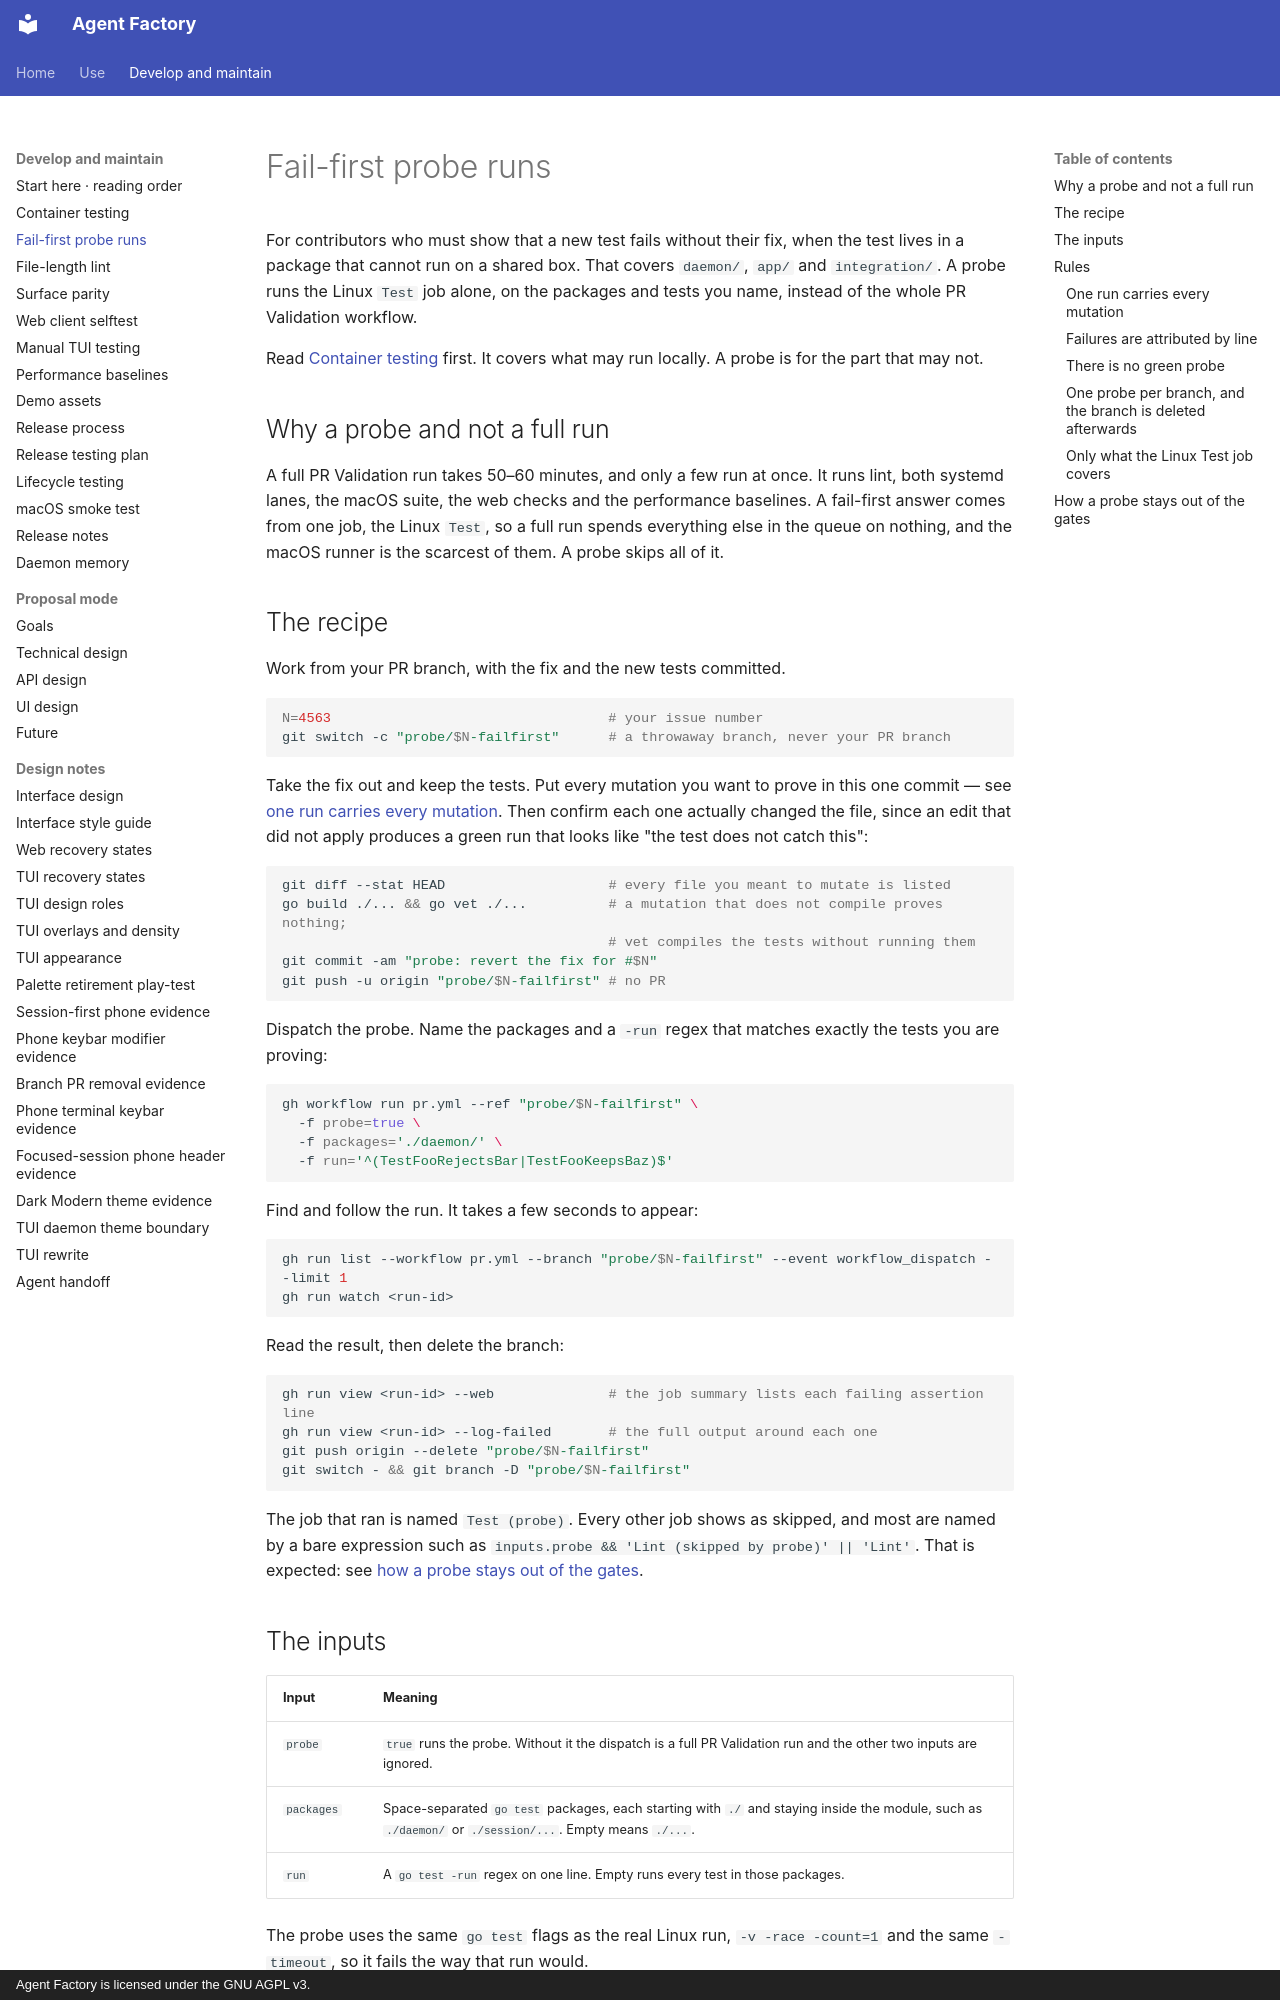

repository: sachiniyer/agent-factory · page: dev/probe-runs/index.html · generator: mkdocs · copyright: Agent Factory is licensed under the GNU AGPL v3.

# Fail-first probe runs

For contributors who must show that a new test fails without their fix, when
the test lives in a package that cannot run on a shared box. That covers
`daemon/`, `app/` and `integration/`. A probe runs the Linux `Test` job alone,
on the packages and tests you name, instead of the whole PR Validation workflow.

Read [Container testing](container-testing.md) first. It covers what may run
locally. A probe is for the part that may not.

## Why a probe and not a full run

A full PR Validation run takes 50–60 minutes, and only a few run at once. It
runs lint, both systemd lanes, the macOS suite, the web checks and the
performance baselines. A fail-first answer comes from one job, the Linux
`Test`, so a full run spends everything else in the queue on nothing, and the
macOS runner is the scarcest of them. A probe skips all of it.

## The recipe

Work from your PR branch, with the fix and the new tests committed.

```bash
N=4563                                  # your issue number
git switch -c "probe/$N-failfirst"      # a throwaway branch, never your PR branch
```

Take the fix out and keep the tests. Put every mutation you want to prove in
this one commit — see [one run carries every mutation](#one-run-carries-every-mutation).
Then confirm each one actually changed the file, since an edit that did not
apply produces a green run that looks like "the test does not catch this":

```bash
git diff --stat HEAD                    # every file you meant to mutate is listed
go build ./... && go vet ./...          # a mutation that does not compile proves nothing;
                                        # vet compiles the tests without running them
git commit -am "probe: revert the fix for #$N"
git push -u origin "probe/$N-failfirst" # no PR
```

Dispatch the probe. Name the packages and a `-run` regex that matches exactly
the tests you are proving:

```bash
gh workflow run pr.yml --ref "probe/$N-failfirst" \
  -f probe=true \
  -f packages='./daemon/' \
  -f run='^(TestFooRejectsBar|TestFooKeepsBaz)$'
```

Find and follow the run. It takes a few seconds to appear:

```bash
gh run list --workflow pr.yml --branch "probe/$N-failfirst" --event workflow_dispatch --limit 1
gh run watch <run-id>
```

Read the result, then delete the branch:

```bash
gh run view <run-id> --web              # the job summary lists each failing assertion line
gh run view <run-id> --log-failed       # the full output around each one
git push origin --delete "probe/$N-failfirst"
git switch - && git branch -D "probe/$N-failfirst"
```

The job that ran is named `Test (probe)`. Every other job shows as skipped, and
most are named by a bare expression such as
`inputs.probe && 'Lint (skipped by probe)' || 'Lint'`. That is expected: see
[how a probe stays out of the gates](#how-a-probe-stays-out-of-the-gates).
